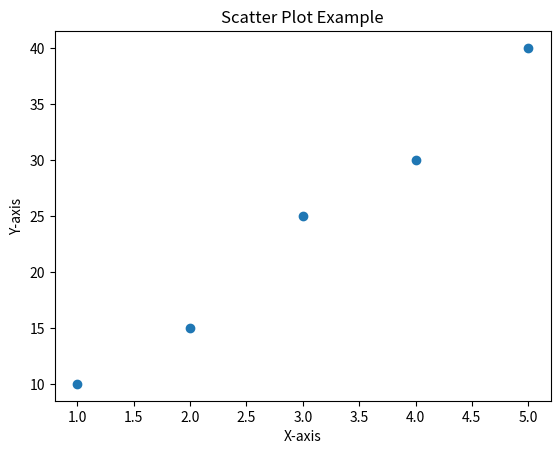

This chart was generated by the following Python code:
import matplotlib.pyplot as plt

# Data
x = [1, 2, 3, 4, 5]
y = [10, 15, 25, 30, 40]

# Scatter plot
plt.scatter(x, y)

# Labels and title
plt.xlabel('X-axis')
plt.ylabel('Y-axis')
plt.title('Scatter Plot Example')

# Display plot
plt.show()
